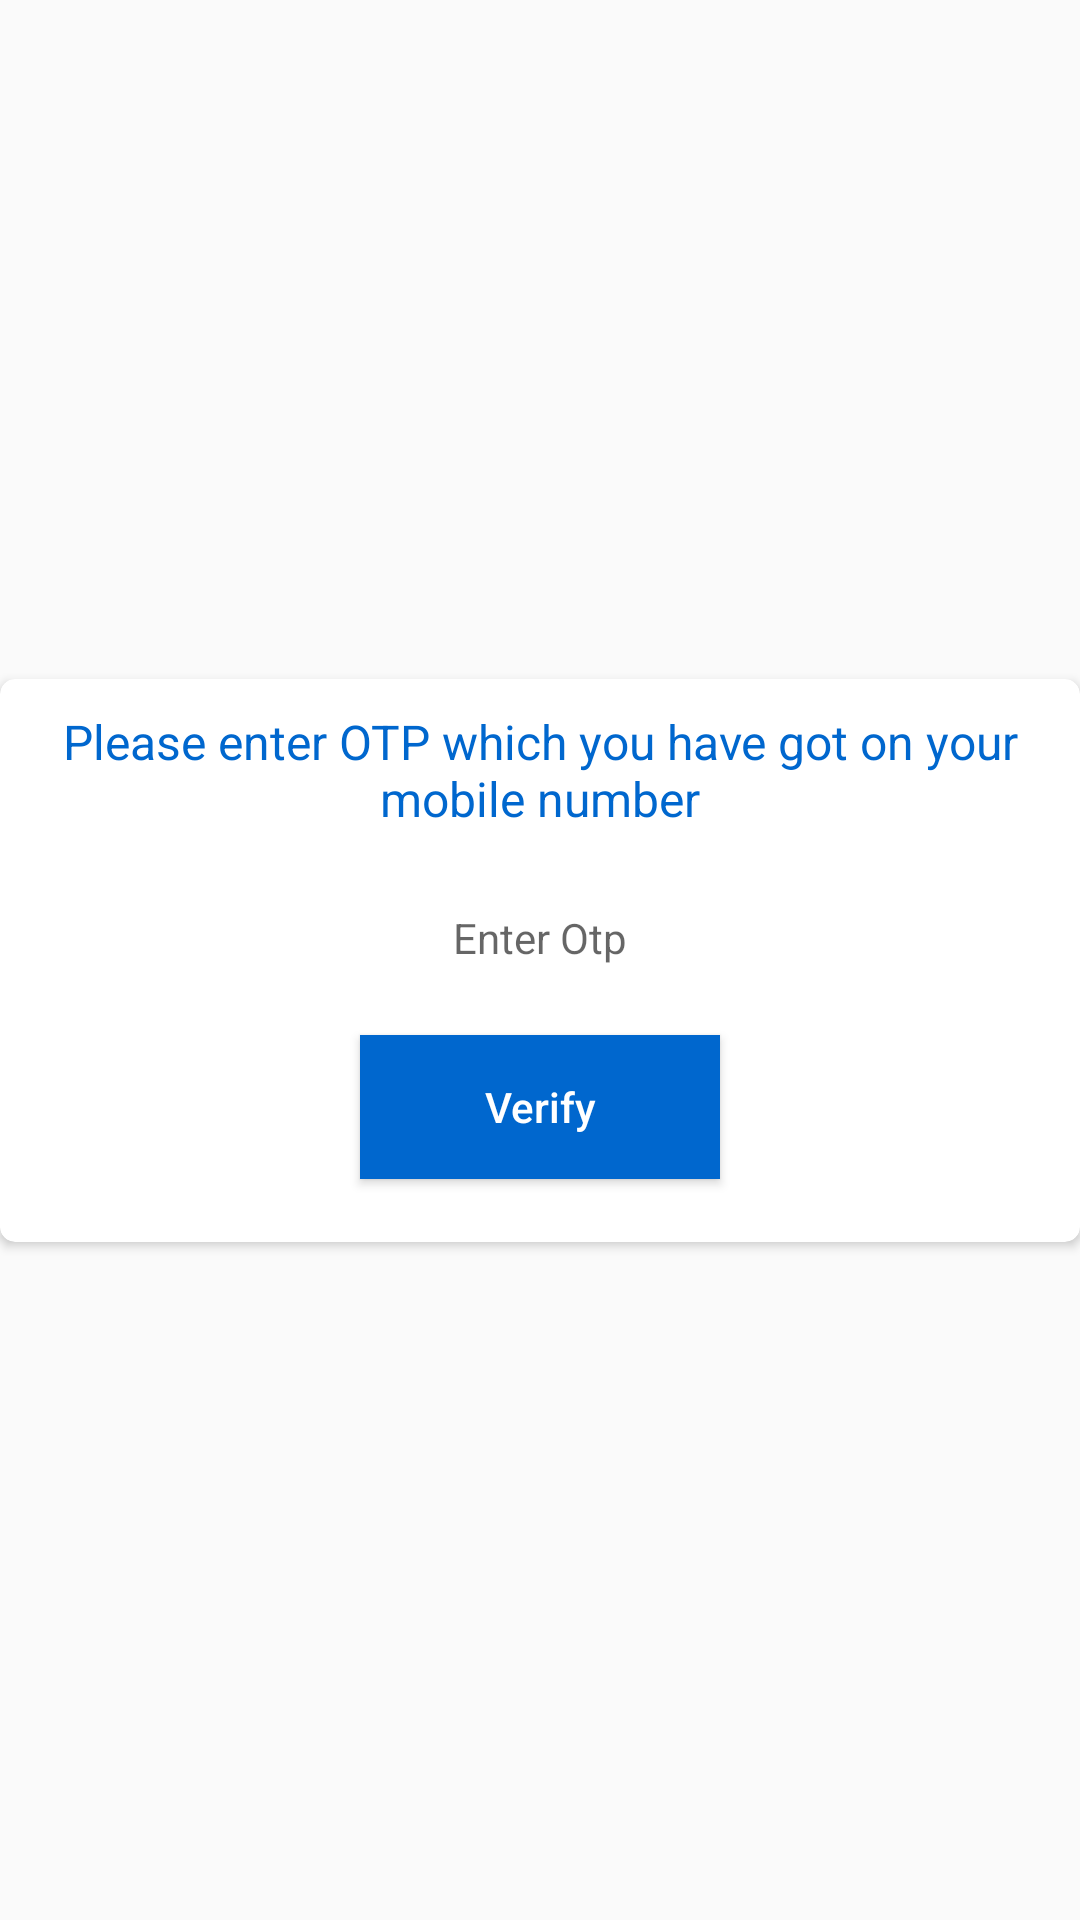

Android layout source for this screen:
<!-- AndroidManifest.xml: application theme AppTheme -->
<!-- res/layout/verify_mobile.xml -->
<?xml version="1.0" encoding="utf-8"?>
<androidx.constraintlayout.widget.ConstraintLayout xmlns:android="http://schemas.android.com/apk/res/android"
    xmlns:app="http://schemas.android.com/apk/res-auto"
    xmlns:tools="http://schemas.android.com/tools"
    android:layout_width="fill_parent"
    android:background="@android:color/transparent"
    android:layout_height="wrap_content"
    android:gravity="center_horizontal"
    android:layout_margin="10dp"
    android:orientation="vertical">

    <androidx.cardview.widget.CardView
        android:layout_width="match_parent"
        android:layout_height="wrap_content"
        app:cardCornerRadius="5dp"
        app:layout_constraintBottom_toBottomOf="parent"
        app:layout_constraintEnd_toEndOf="parent"
        app:layout_constraintHorizontal_bias="0.0"
        app:layout_constraintStart_toStartOf="parent"
        app:layout_constraintTop_toTopOf="parent">

        <LinearLayout
            android:layout_width="match_parent"
            android:layout_height="wrap_content"
            android:orientation="vertical"
            android:layout_margin="5dp">

            <TextView
                android:id="@+id/tv_dialogTitle"
                android:layout_width="match_parent"
                android:layout_height="wrap_content"
                android:text="Please enter OTP which you have got on your mobile number"
                android:gravity="center"
                android:textSize="16sp"
                android:layout_marginTop="5dp"
                android:layout_marginLeft="14dp"
                android:layout_marginRight="14dp"
                android:textColor="@color/colorPrimaryDark"/>

            <EditText
                android:id="@+id/edt_dialogComment"
                android:layout_width="match_parent"
                android:layout_height="match_parent"
                android:layout_marginLeft="14dp"
                android:layout_marginRight="14dp"
                android:layout_marginTop="16dp"
                android:inputType="textMultiLine"
                android:hint="Enter Otp"
                android:maxLength="6"
                android:textSize="14dp"
                android:gravity="center"/>

            <Button
                android:id="@+id/btn_dialogSubmit"
                android:layout_width="120dp"
                android:layout_height="wrap_content"
                android:layout_gravity="center"
                android:layout_marginTop="16dp"
                android:layout_marginBottom="16dp"
                android:background="@color/colorPrimaryDark"
                android:text="Verify"
                android:elevation="6dp"
                android:textAllCaps="false"
                android:textColor="@android:color/white" />

        </LinearLayout>

    </androidx.cardview.widget.CardView>
</androidx.constraintlayout.widget.ConstraintLayout>
<!-- resources referenced by this layout -->
<resources>
  <color name="colorPrimaryDark">#0067CE</color>
  <style name="AppTheme" parent="Theme.AppCompat.Light.NoActionBar">
          
          <item name="colorPrimary">@color/colorPrimary</item>
          <item name="colorPrimaryDark">@color/colorPrimaryDark</item>
          <item name="colorAccent">@color/colorAccent</item>
          <item name="android:textColorSecondary">#99ffffff</item>
      </style>
  <color name="colorPrimary">#0089f9</color>
  <color name="colorAccent">#0089f9</color>
</resources>
